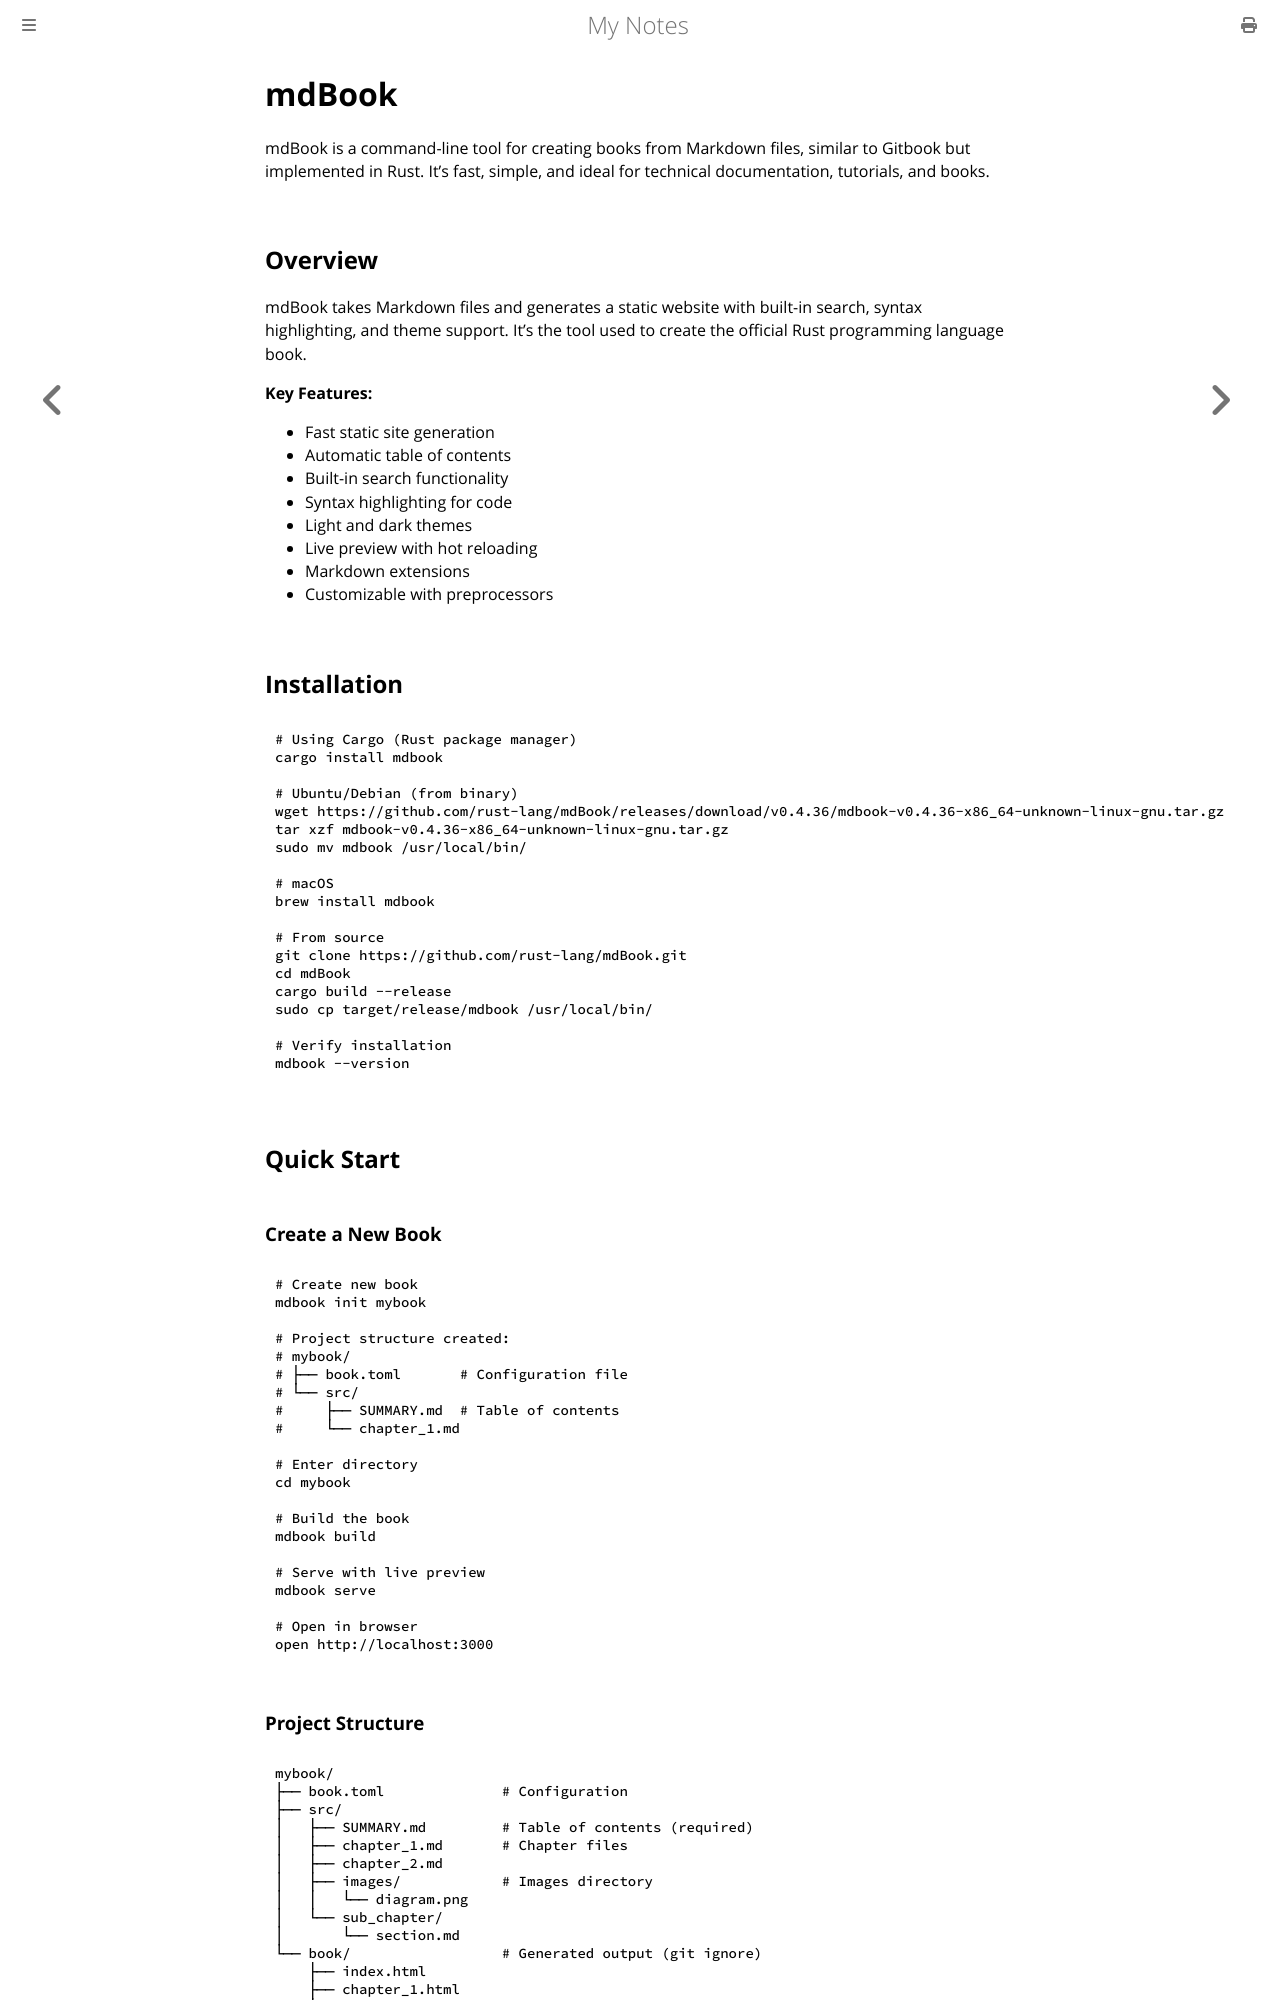

repository: paritystack/notes · page: tools/mdbook.html · generator: mdbook

# mdBook

mdBook is a command-line tool for creating books from Markdown files, similar to Gitbook but implemented in Rust. It's fast, simple, and ideal for technical documentation, tutorials, and books.

## Overview

mdBook takes Markdown files and generates a static website with built-in search, syntax highlighting, and theme support. It's the tool used to create the official Rust programming language book.

**Key Features:**
- Fast static site generation
- Automatic table of contents
- Built-in search functionality
- Syntax highlighting for code
- Light and dark themes
- Live preview with hot reloading
- Markdown extensions
- Customizable with preprocessors

## Installation

```bash
# Using Cargo (Rust package manager)
cargo install mdbook

# Ubuntu/Debian (from binary)
wget https://github.com/rust-lang/mdBook/releases/download/v0.4.36/mdbook-v0.4.36-x86_64-unknown-linux-gnu.tar.gz
tar xzf mdbook-v0.4.36-x86_64-unknown-linux-gnu.tar.gz
sudo mv mdbook /usr/local/bin/

# macOS
brew install mdbook

# From source
git clone https://github.com/rust-lang/mdBook.git
cd mdBook
cargo build --release
sudo cp target/release/mdbook /usr/local/bin/

# Verify installation
mdbook --version
```

## Quick Start

### Create a New Book

```bash
# Create new book
mdbook init mybook

# Project structure created:
# mybook/
# ├── book.toml       # Configuration file
# └── src/
#     ├── SUMMARY.md  # Table of contents
#     └── chapter_1.md

# Enter directory
cd mybook

# Build the book
mdbook build

# Serve with live preview
mdbook serve

# Open in browser
open http://localhost:3000
```
